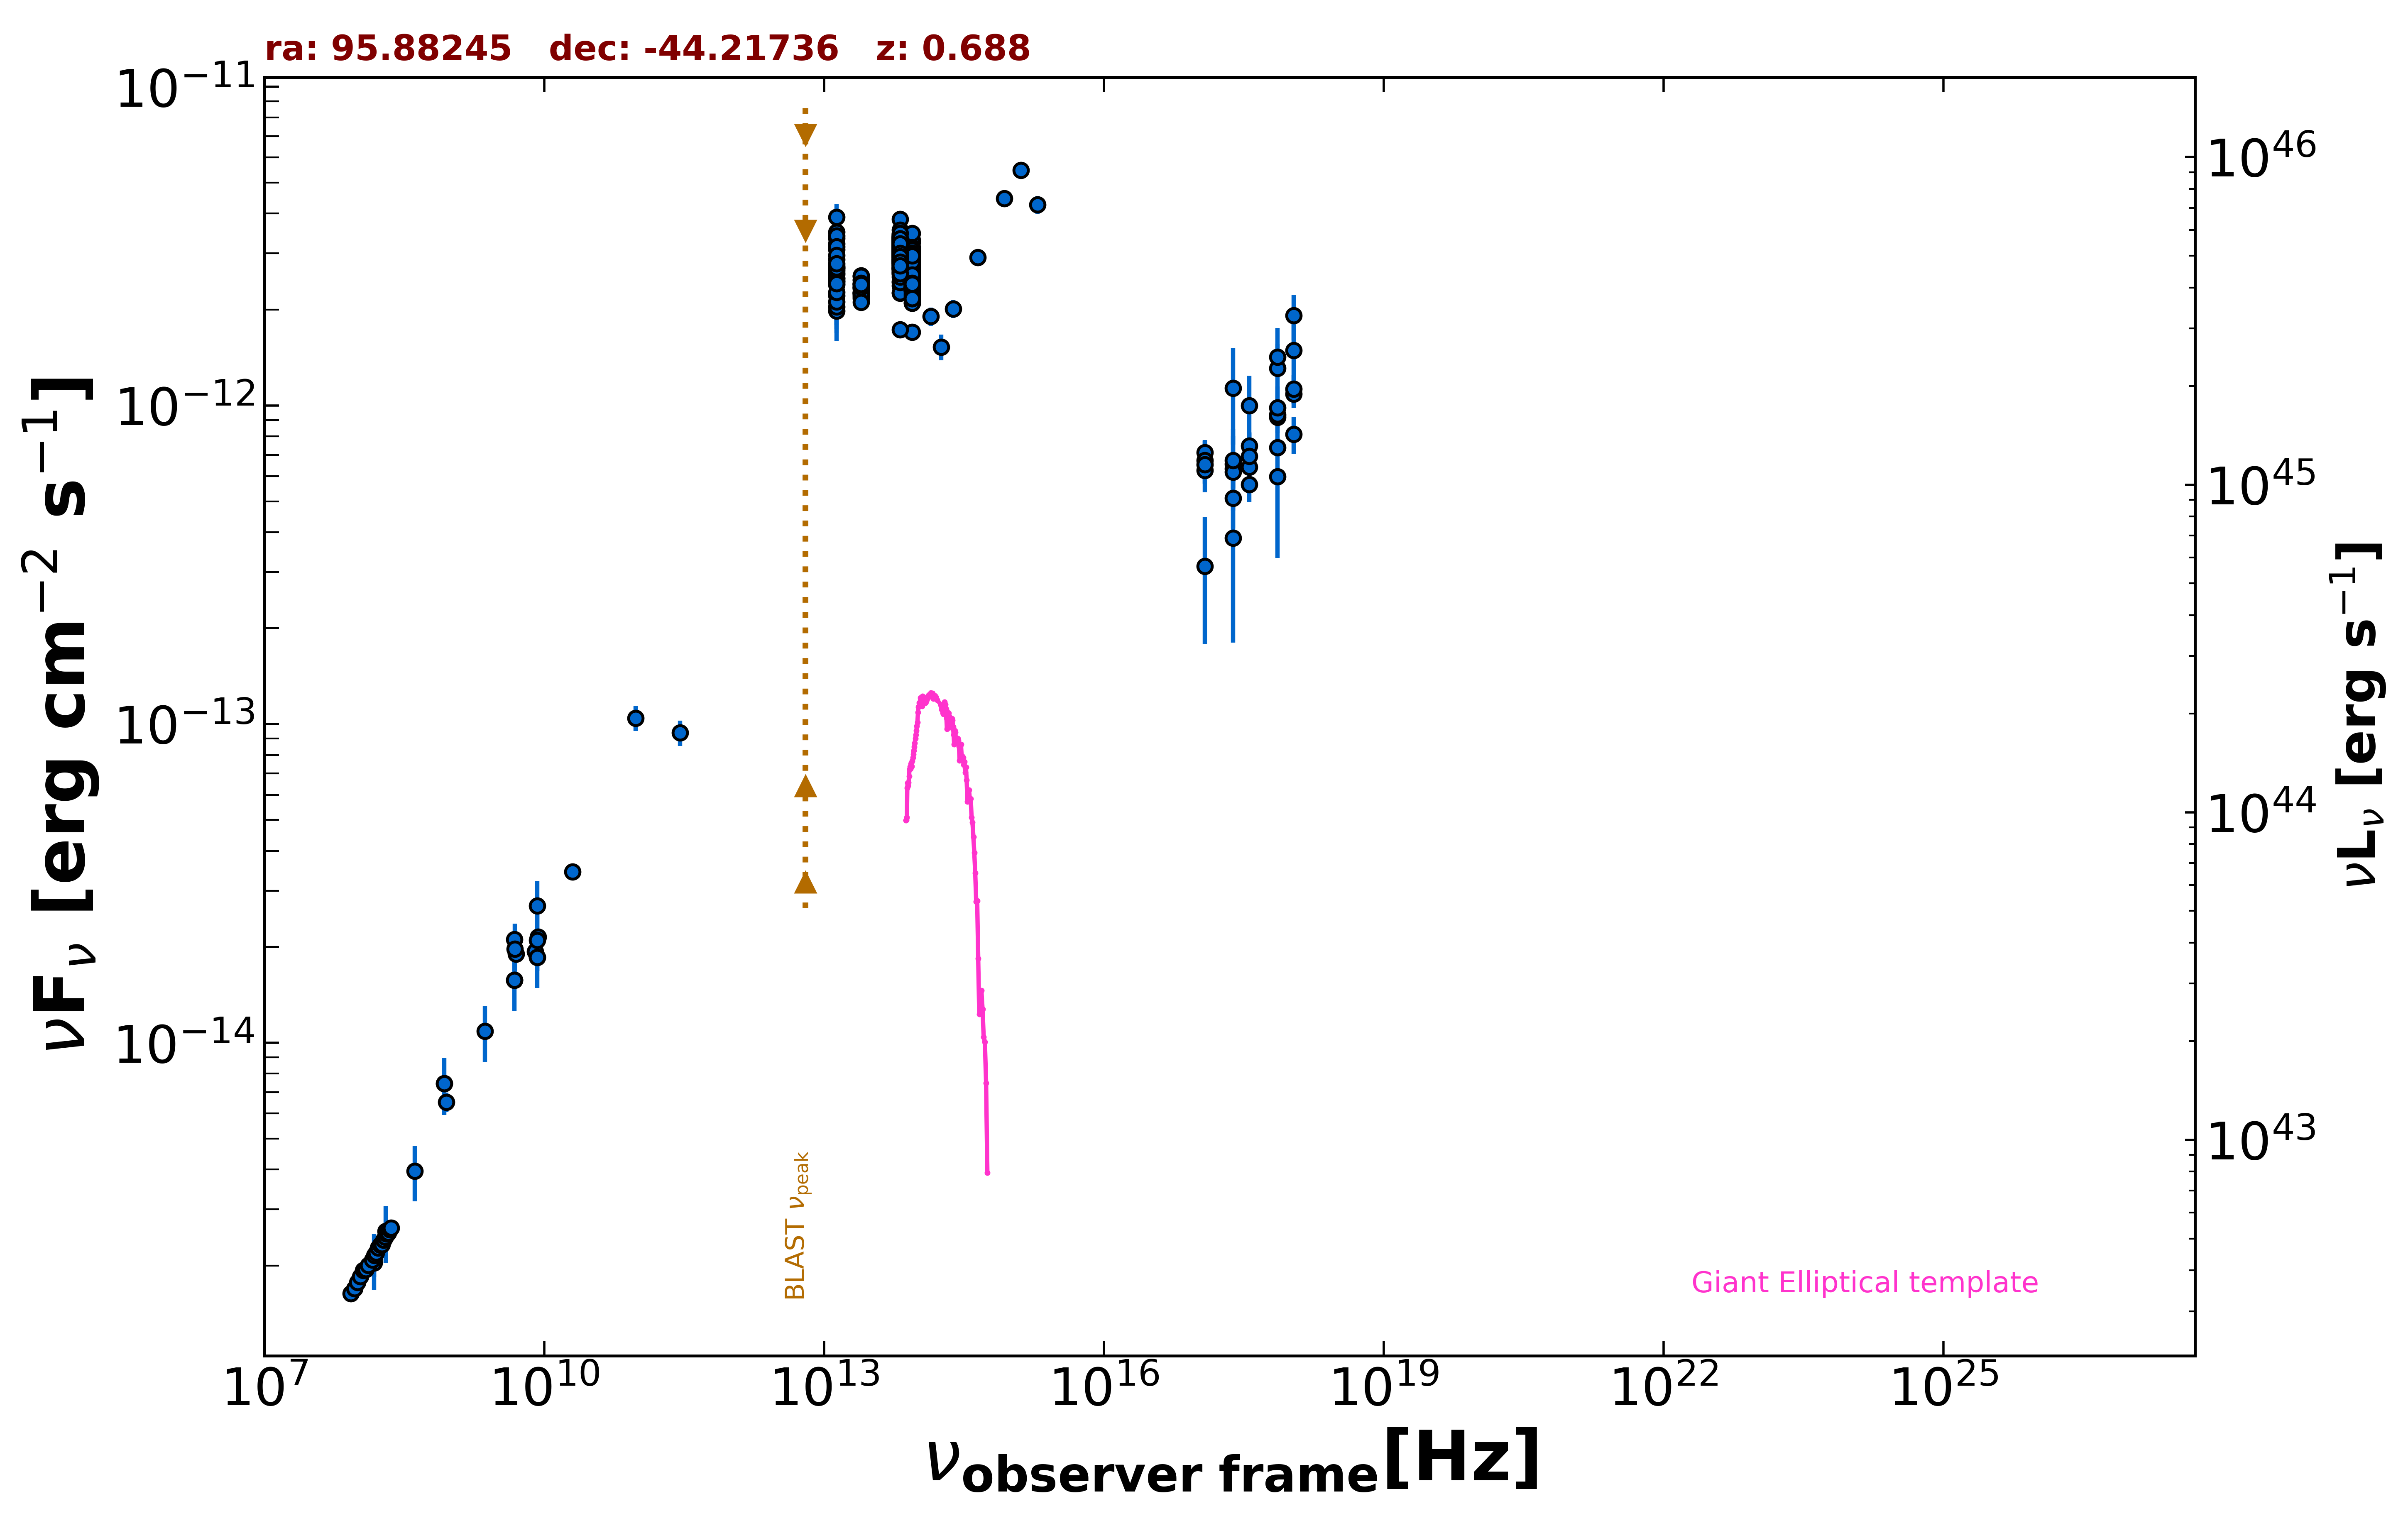

The data file committed next to this chart (first rows):
freq., flux, err_flux, MJD_start, MJD_end, flag, catalog, reference
8.870e+08, 6.517e-15, 4.605e-16, 55000, 55000, , RACS, Hale et al. 2021  PASA  38  e058
8.430e+08, 7.450e-15, 2.245e-16, 55000, 55000, , SUMSS, Manch et al. 2003  MNRAS  342  1117
2.418e+17, 3.838e-13, 2.036e-13, 55000, 55000, , XMMSL2, Saxton et al. 2008  A&A  480  611
7.253e+17, 5.976e-13, 2.649e-13, 55000, 55000, , XMMSL2, Saxton et al. 2008  A&A  480  611
2.418e+17, 1.134e-12, 3.803e-13, 55000, 55000, , XMMSL2, Saxton et al. 2008  A&A  480  611
7.253e+17, 1.309e-12, 4.396e-13, 55000, 55000, , XMMSL2, Saxton et al. 2008  A&A  480  611
2.418e+17, 5.116e-13, 1.001e-13, 55000, 55000, , RASS, Boller et al. 2016  A&A  103  1
2.418e+17, 6.336e-13, 5.770e-14, 55152, 56599, , 1OUSX, Giommi et al. in preparation
1.209e+17, 6.254e-13, 5.640e-14, 55152, 56599, , 1OUSX, Giommi et al. in preparation
3.627e+17, 6.418e-13, 5.890e-14, 55152, 56599, , 1OUSX, Giommi et al. in preparation
7.253e+17, 9.185e-13, 4.820e-14, 55152, 56599, , 1OUSX, Giommi et al. in preparation
1.088e+18, 1.085e-12, 1.029e-13, 55152, 56599, , 1OUSX, Giommi et al. in preparation
7.253e+17, 9.359e-13, 5.215e-14, 55000, 55000, , 2SXPS, Evans et al. 2020  ApJS  247  54
1.209e+17, 7.109e-13, 6.845e-14, 55000, 55000, , 2SXPS, Evans et al. 2020  ApJS  247  54
3.627e+17, 7.464e-13, 7.080e-14, 55000, 55000, , 2SXPS, Evans et al. 2020  ApJS  247  54
1.088e+18, 1.127e-12, 1.155e-13, 55000, 55000, , 2SXPS, Evans et al. 2020  ApJS  247  54
1.500e+08, 2.039e-15, 2.040e-16, 55000, 55000, , TGSS150, Intema et al. 2017  A&A  598  A781
5.000e+09, 1.900e-14, 9.500e-16, 55000, 55000, , AT20G, Murphy et al. 2010  MNRAS  402  2403
8.000e+09, 1.936e-14, 9.600e-16, 55000, 55000, , AT20G, Murphy et al. 2010  MNRAS  402  2403
2.000e+10, 3.440e-14, 1.600e-15, 55000, 55000, , AT20G, Murphy et al. 2010  MNRAS  402  2403
4.800e+09, 1.574e-14, 3.850e-16, 55000, 55000, , ATPMN, McConnell et al. 2012  MNRAS  422  1527
8.600e+09, 2.150e-14, 1.290e-15, 55000, 55000, , ATPMN, McConnell et al. 2012  MNRAS  422  1527
8.400e+09, 1.853e-14, 0.000e+00, 55000, 55000, , CRATES, Healey et al. 2007  ApJS  171  61
4.800e+09, 2.112e-14, 1.150e-15, 55000, 55000, , PMN, Griffith et al. 1993-1996  VizieR  VIII/…
2.850e+11, 9.404e-14, 8.555e-15, 56930, 56930, , ALMA, Bonato et al. 2019  MNRAS  485  1188
9.504e+10, 1.045e-13, 9.480e-15, 56930, 56930, , ALMA, Bonato et al. 2019  MNRAS  485  1188
1.389e+14, 1.904e-12, 1.245e-13, 55000, 55000, , 2MASS, Skrutskie et al. 2006  AJ  131  1163
1.804e+14, 1.527e-12, 1.425e-13, 55000, 55000, , 2MASS, Skrutskie et al. 2006  AJ  131  1163
2.427e+14, 2.010e-12, 1.315e-13, 55000, 55000, , 2MASS, Skrutskie et al. 2006  AJ  131  1163
8.817e+13, 2.715e-12, 4.500e-15, 55000, 55000, , UNWISE, Schlafly et al. 2019  ApJS  240  30
6.517e+13, 3.008e-12, 6.500e-15, 55000, 55000, , UNWISE, Schlafly et al. 2019  ApJS  240  30
8.817e+13, 2.373e-12, 5.050e-14, 55000, 55000, , WISE, Wright et al. 2010  AJ  140  1868
6.517e+13, 2.810e-12, 5.450e-14, 55000, 55000, , WISE, Wright et al. 2010  AJ  140  1868
2.498e+13, 2.337e-12, 4.700e-14, 55000, 55000, , WISE, Wright et al. 2010  AJ  140  1868
1.363e+13, 2.716e-12, 1.275e-13, 55000, 55000, , WISE, Wright et al. 2010  AJ  140  1868
8.817e+13, 2.719e-12, 6.750e-14, 56745, 56745, , NEOWISE, Mainzer et al. 2014  ApJ  792  30
6.517e+13, 2.794e-12, 8.250e-14, 56745, 56745, , NEOWISE, Mainzer et al. 2014  ApJ  792  30
8.817e+13, 2.747e-12, 6.600e-14, 56745, 56745, , NEOWISE, Mainzer et al. 2014  ApJ  792  30
6.517e+13, 3.295e-12, 7.600e-14, 56745, 56745, , NEOWISE, Mainzer et al. 2014  ApJ  792  30
8.817e+13, 2.832e-12, 6.750e-14, 56745, 56745, , NEOWISE, Mainzer et al. 2014  ApJ  792  30
6.517e+13, 2.986e-12, 7.450e-14, 56745, 56745, , NEOWISE, Mainzer et al. 2014  ApJ  792  30
8.817e+13, 2.973e-12, 6.300e-14, 56745, 56745, , NEOWISE, Mainzer et al. 2014  ApJ  792  30
6.517e+13, 3.322e-12, 7.350e-14, 56745, 56745, , NEOWISE, Mainzer et al. 2014  ApJ  792  30
8.817e+13, 2.819e-12, 5.450e-14, 56746, 56746, , NEOWISE, Mainzer et al. 2014  ApJ  792  30
6.517e+13, 3.058e-12, 6.750e-14, 56746, 56746, , NEOWISE, Mainzer et al. 2014  ApJ  792  30
8.817e+13, 2.853e-12, 5.800e-14, 56745, 56745, , NEOWISE, Mainzer et al. 2014  ApJ  792  30
6.517e+13, 3.185e-12, 7.950e-14, 56745, 56745, , NEOWISE, Mainzer et al. 2014  ApJ  792  30
8.817e+13, 2.767e-12, 6.600e-14, 56744, 56744, , NEOWISE, Mainzer et al. 2014  ApJ  792  30
6.517e+13, 2.980e-12, 7.950e-14, 56744, 56744, , NEOWISE, Mainzer et al. 2014  ApJ  792  30
8.817e+13, 2.908e-12, 6.700e-14, 56744, 56744, , NEOWISE, Mainzer et al. 2014  ApJ  792  30
6.517e+13, 3.121e-12, 8.050e-14, 56744, 56744, , NEOWISE, Mainzer et al. 2014  ApJ  792  30
8.817e+13, 2.911e-12, 5.650e-14, 56745, 56745, , NEOWISE, Mainzer et al. 2014  ApJ  792  30
6.517e+13, 2.988e-12, 7.150e-14, 56745, 56745, , NEOWISE, Mainzer et al. 2014  ApJ  792  30
8.817e+13, 2.847e-12, 6.550e-14, 56744, 56744, , NEOWISE, Mainzer et al. 2014  ApJ  792  30
6.517e+13, 3.008e-12, 7.750e-14, 56744, 56744, , NEOWISE, Mainzer et al. 2014  ApJ  792  30
8.817e+13, 2.772e-12, 5.900e-14, 56745, 56745, , NEOWISE, Mainzer et al. 2014  ApJ  792  30
6.517e+13, 3.002e-12, 9.400e-14, 56745, 56745, , NEOWISE, Mainzer et al. 2014  ApJ  792  30
8.817e+13, 2.819e-12, 7.000e-14, 56744, 56744, , NEOWISE, Mainzer et al. 2014  ApJ  792  30
6.517e+13, 3.089e-12, 7.100e-14, 56744, 56744, , NEOWISE, Mainzer et al. 2014  ApJ  792  30
8.817e+13, 2.760e-12, 6.100e-14, 56744, 56744, , NEOWISE, Mainzer et al. 2014  ApJ  792  30
... 1,287 more rows
